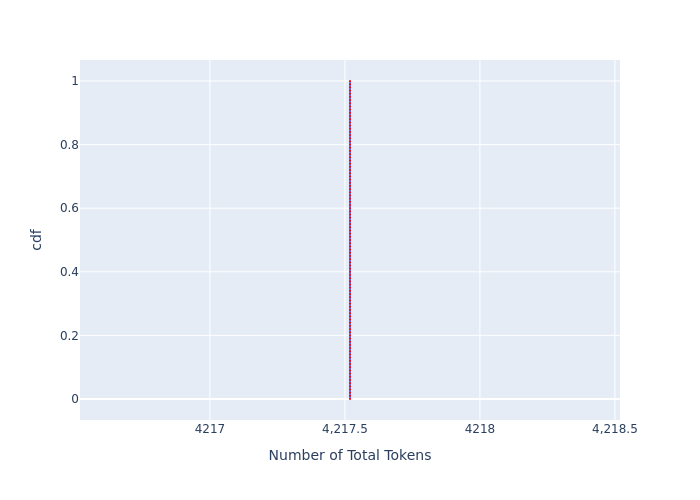

The file beside this chart, header and first rows:
, cdf, Number of Total Tokens
0, 0.0, 4218
1, 0.01, 4218
2, 0.02, 4218
3, 0.03, 4218
4, 0.04, 4218
5, 0.05, 4218
6, 0.06, 4218
7, 0.07, 4218
8, 0.08, 4218
9, 0.09, 4218
10, 0.1, 4218
11, 0.11, 4218
12, 0.12, 4218
13, 0.13, 4218
14, 0.14, 4218
15, 0.15, 4218
16, 0.16, 4218
17, 0.17, 4218
18, 0.18, 4218
19, 0.19, 4218
20, 0.2, 4218
21, 0.21, 4218
22, 0.22, 4218
23, 0.23, 4218
24, 0.24, 4218
25, 0.25, 4218
26, 0.26, 4218
27, 0.27, 4218
28, 0.28, 4218
29, 0.29, 4218
30, 0.3, 4218
31, 0.31, 4218
32, 0.32, 4218
33, 0.33, 4218
34, 0.34, 4218
35, 0.35, 4218
36, 0.36, 4218
37, 0.37, 4218
38, 0.38, 4218
39, 0.39, 4218
40, 0.4, 4218
41, 0.41, 4218
42, 0.42, 4218
43, 0.43, 4218
44, 0.44, 4218
45, 0.45, 4218
46, 0.46, 4218
47, 0.47, 4218
48, 0.48, 4218
49, 0.49, 4218
50, 0.5, 4218
51, 0.51, 4218
52, 0.52, 4218
53, 0.53, 4218
54, 0.54, 4218
55, 0.55, 4218
56, 0.56, 4218
57, 0.57, 4218
58, 0.58, 4218
59, 0.59, 4218
... 41 more rows
